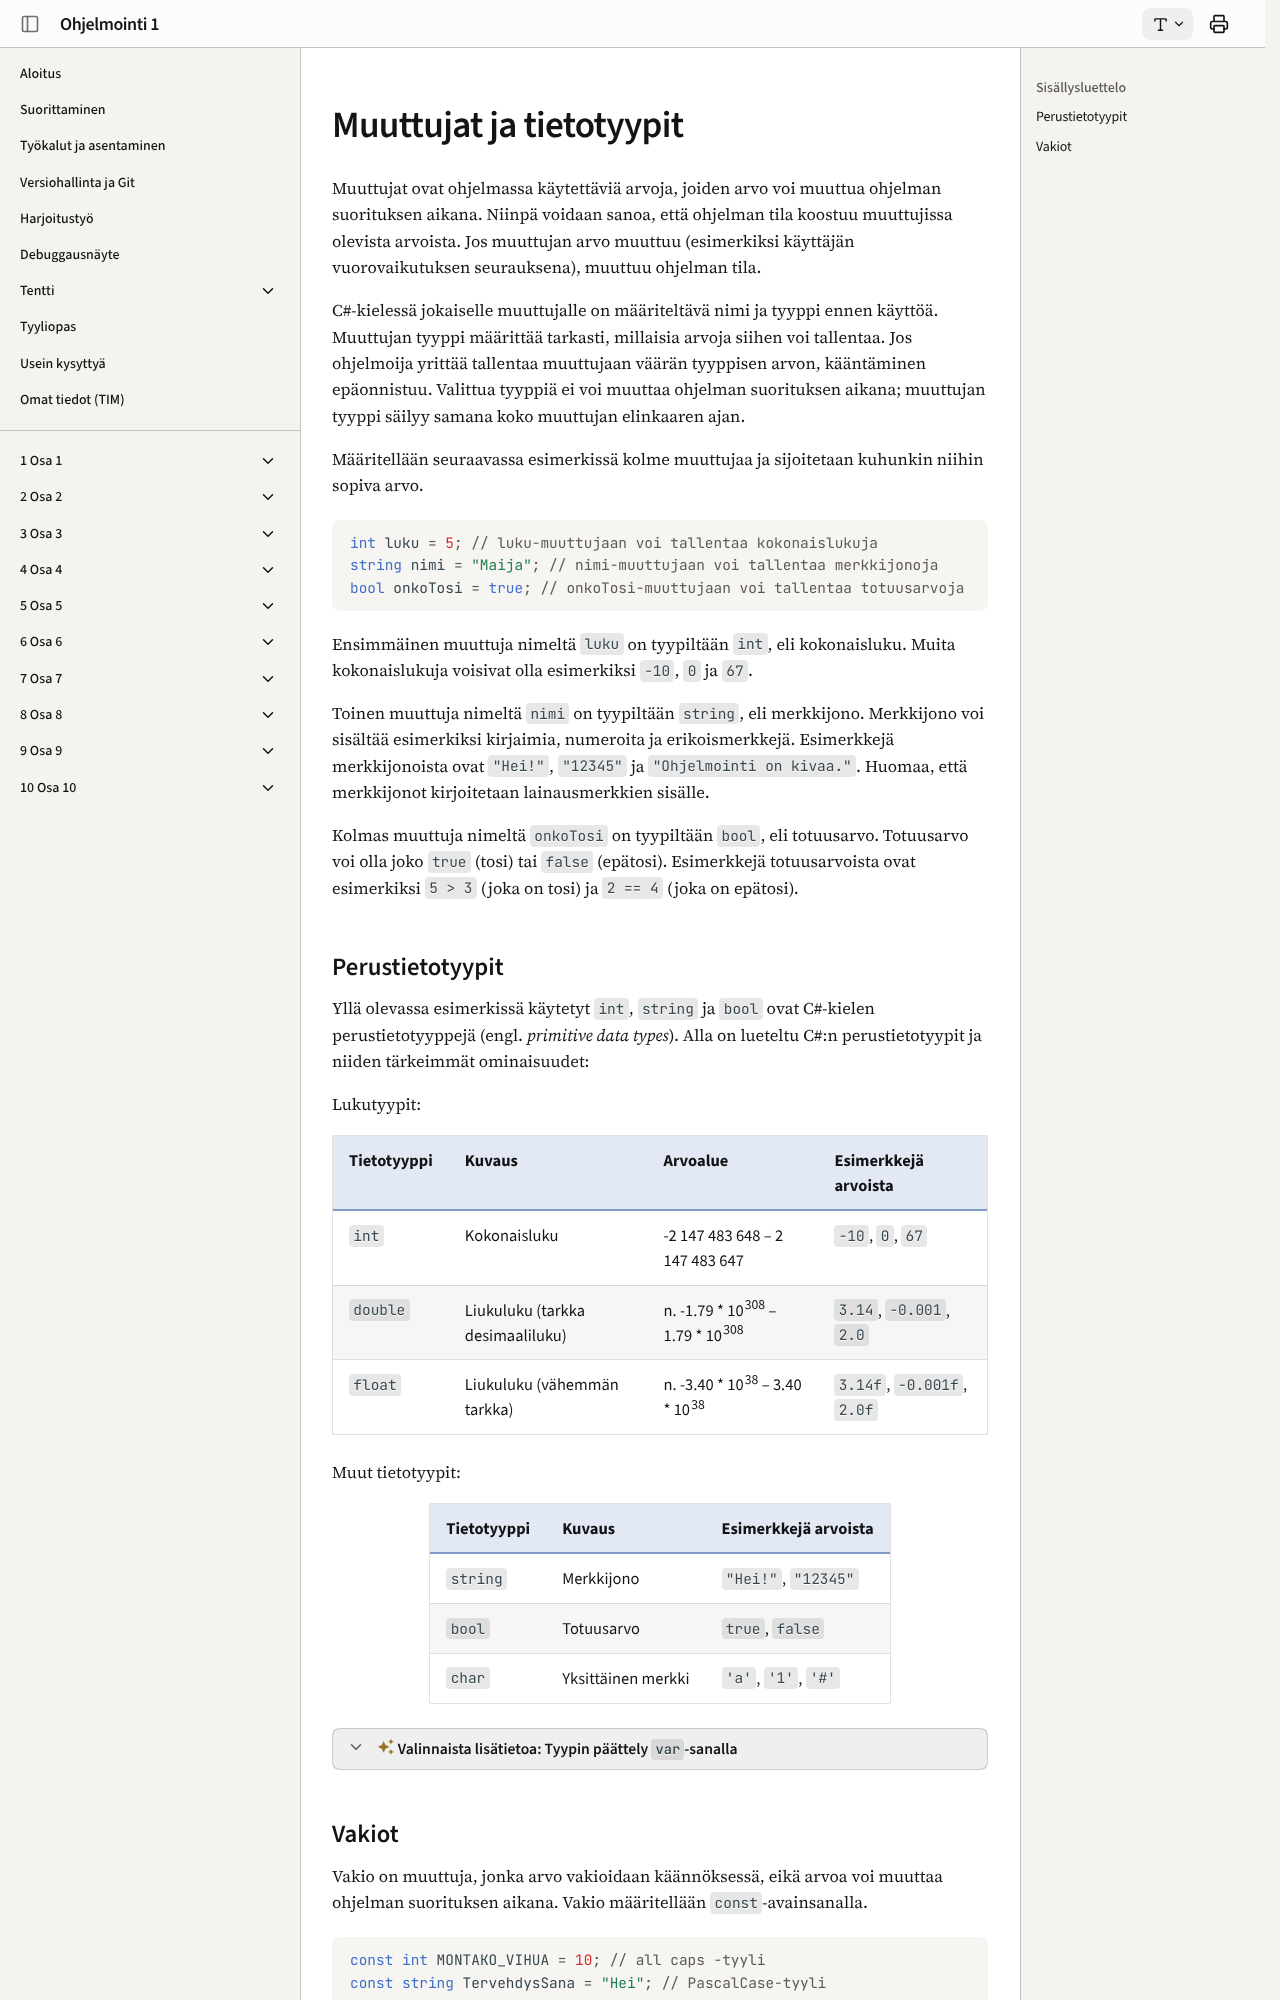

repository: ohj-perus-jy/ohj1 · page: dev/osa2/4-muuttujat-ja-tietotyypit/index.html · generator: mkdocs

# Muuttujat ja tietotyypit

Muuttujat ovat ohjelmassa käytettäviä arvoja, joiden arvo voi muuttua ohjelman suorituksen aikana. Niinpä voidaan sanoa, että ohjelman tila koostuu muuttujissa olevista arvoista. Jos muuttujan arvo muuttuu (esimerkiksi käyttäjän vuorovaikutuksen seurauksena), muuttuu ohjelman tila. 

C#-kielessä jokaiselle muuttujalle on määriteltävä nimi ja tyyppi ennen käyttöä. Muuttujan tyyppi määrittää tarkasti, millaisia arvoja siihen voi tallentaa. Jos ohjelmoija yrittää tallentaa muuttujaan väärän tyyppisen arvon, kääntäminen epäonnistuu. Valittua tyyppiä ei voi muuttaa ohjelman suorituksen aikana; muuttujan tyyppi säilyy samana koko muuttujan elinkaaren ajan. 

Määritellään seuraavassa esimerkissä kolme muuttujaa ja sijoitetaan kuhunkin niihin sopiva arvo.

```csharp
int luku = 5; // luku-muuttujaan voi tallentaa kokonaislukuja
string nimi = "Maija"; // nimi-muuttujaan voi tallentaa merkkijonoja
bool onkoTosi = true; // onkoTosi-muuttujaan voi tallentaa totuusarvoja
```

Ensimmäinen muuttuja nimeltä `luku` on tyypiltään `int`, eli kokonaisluku. Muita kokonaislukuja voisivat olla esimerkiksi `-10`, `0` ja `67`.

Toinen muuttuja nimeltä `nimi` on tyypiltään `string`, eli merkkijono. Merkkijono voi sisältää esimerkiksi kirjaimia, numeroita ja erikoismerkkejä. Esimerkkejä merkkijonoista ovat `"Hei!"`, `"12345"` ja `"Ohjelmointi on kivaa."`. Huomaa, että merkkijonot kirjoitetaan lainausmerkkien sisälle.

Kolmas muuttuja nimeltä `onkoTosi` on tyypiltään `bool`, eli totuusarvo. Totuusarvo voi olla joko `true` (tosi) tai `false` (epätosi). Esimerkkejä totuusarvoista ovat esimerkiksi `5 > 3` (joka on tosi) ja `2 == 4` (joka on epätosi).

## Perustietotyypit

Yllä olevassa esimerkissä käytetyt `int`, `string` ja `bool` ovat C#-kielen perustietotyyppejä (engl. *primitive data types*). Alla on lueteltu C#:n perustietotyypit ja niiden tärkeimmät ominaisuudet:

Lukutyypit:

| Tietotyyppi | Kuvaus                           | Arvoalue                                                    | Esimerkkejä arvoista       |
| ----------- | -------------------------------- | ----------------------------------------------------------- | -------------------------- |
| `int`       | Kokonaisluku                     | -2 147 483 648 &ndash; 2 147 483 647                        | `-10`, `0`, `67`           |
| `double`    | Liukuluku (tarkka desimaaliluku) | n. -1.79 * 10<sup>308</sup> &ndash; 1.79 * 10<sup>308</sup> | `3.14`, `-0.001`, `2.0`    |
| `float`     | Liukuluku (vähemmän tarkka)      | n. -3.40 * 10<sup>38</sup> &ndash; 3.40 * 10<sup>38</sup>   | `3.14f`, `-0.001f`, `2.0f` |


Muut tietotyypit:


| Tietotyyppi | Kuvaus                          | Esimerkkejä arvoista          |
| ----------- | ------------------------------- | ----------------------------- |
| `string`    | Merkkijono                      | `"Hei!"`, `"12345"`           |
| `bool`      | Totuusarvo                      | `true`, `false`               |
| `char`      | Yksittäinen merkki              | `'a'`, `'1'`, `'#'`           |



<details closed><summary><i class="jyu-star"></i> Valinnaista lisätietoa: Tyypin päättely <code>var</code>-sanalla</summary>

C#-kielessä on mahdollista merkitä muuttujan tyypin kohdalle sana `var`, jolloin kääntäjä päättelee tyypin automaattisesti arvon perusteella. Esimerkiksi `var luku = 5;` määrittelee `luku`-muuttujan tyypiksi `int`, koska arvo `5` on kokonaisluku. Muuttujan tyyppi on kuitenkin edelleen kiinteä, eikä sitä voi muuttaa myöhemmin. Tämä on kätevä ominaisuus, mutta tässä kurssissa keskitymme selkeyden vuoksi eksplisiittiseen tyyppimääritykseen.

</details>
